2-way image classification set "data" from GitHub (Leechion/SwinTransCT); label vocabulary: full dose, low dose.

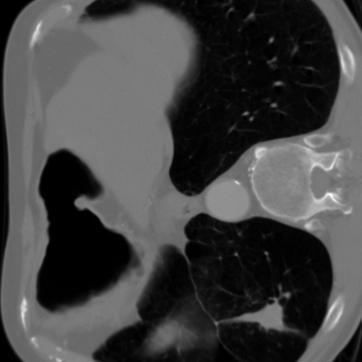
Label: full dose

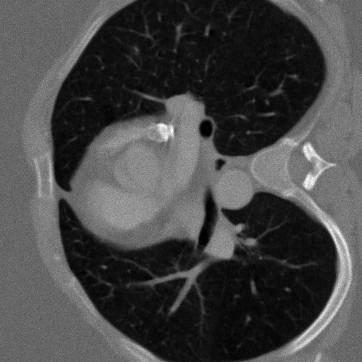
Label: low dose

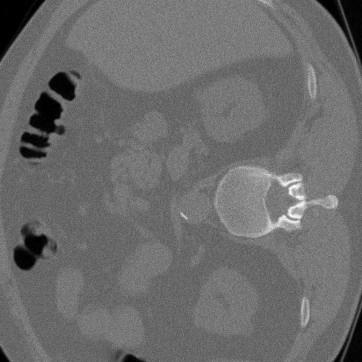
Label: low dose

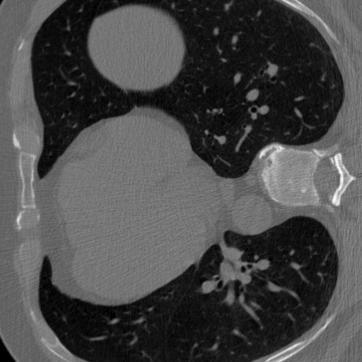
Label: full dose

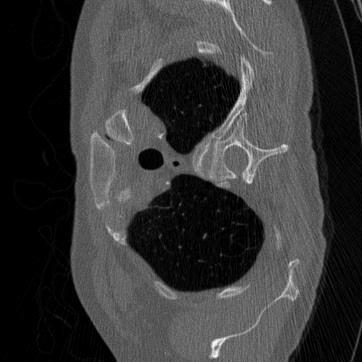
Label: low dose

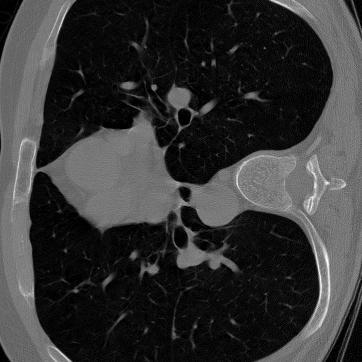
Label: full dose
